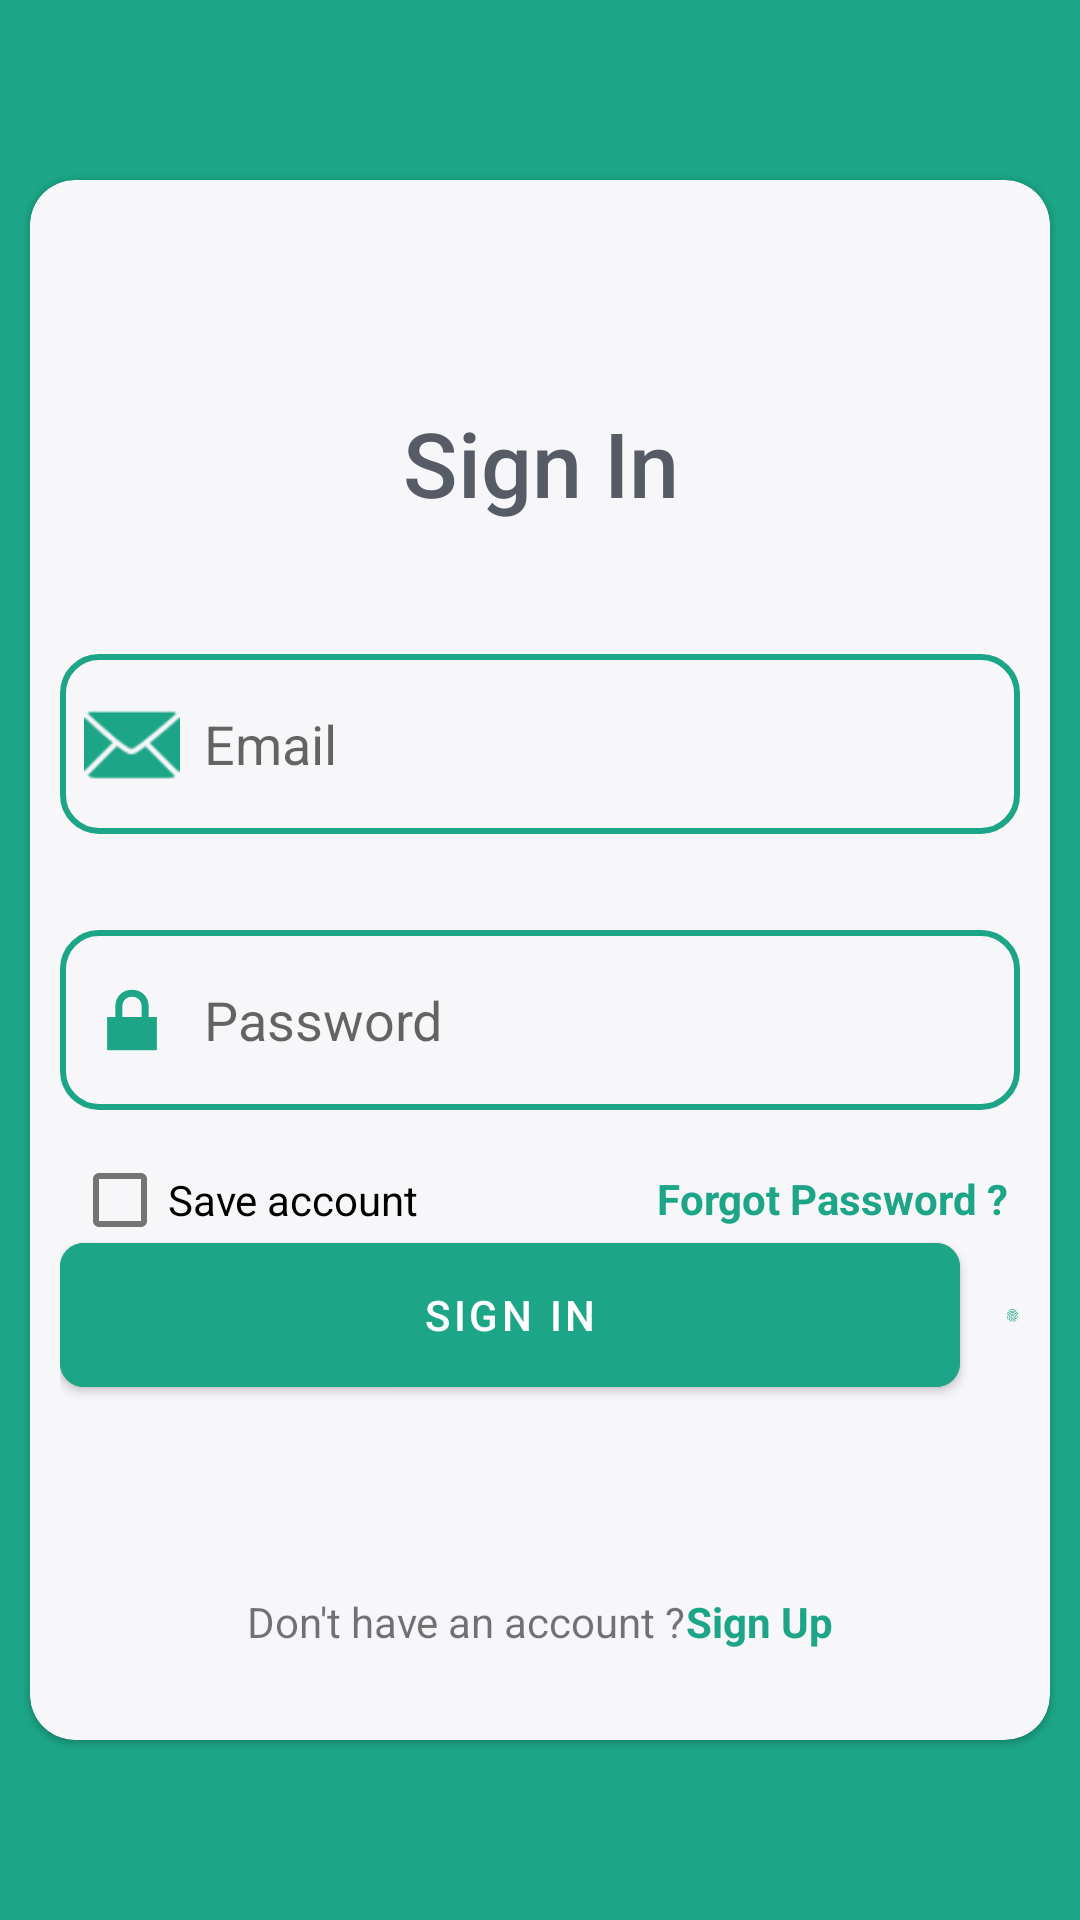

Android layout source for this screen:
<!-- AndroidManifest.xml: activity theme Theme.BAE.NoActionBar -->
<!-- res/layout/activity_login.xml -->
<?xml version="1.0" encoding="utf-8"?>
<androidx.constraintlayout.widget.ConstraintLayout xmlns:android="http://schemas.android.com/apk/res/android"
    xmlns:app="http://schemas.android.com/apk/res-auto"
    xmlns:tools="http://schemas.android.com/tools"
    android:layout_width="match_parent"
    android:layout_height="match_parent"
    android:background="@color/main_color"
    tools:context=".ui.Login_SignUp.LoginActivity">


    <com.google.android.material.card.MaterialCardView

        android:layout_width="match_parent"
        android:layout_height="match_parent"
        android:layout_marginHorizontal="10dp"
        android:layout_marginVertical="60dp"
        app:cardBackgroundColor="@color/background"
        app:cardCornerRadius="15dp"
        app:layout_constraintBottom_toBottomOf="parent"
        app:layout_constraintEnd_toEndOf="parent"
        app:layout_constraintStart_toStartOf="parent"
        app:layout_constraintTop_toTopOf="parent">


        <androidx.constraintlayout.widget.ConstraintLayout
            android:id="@+id/tv_login_signUp"
            android:layout_width="match_parent"
            android:layout_height="match_parent"
            android:layout_marginVertical="30dp"
            android:hapticFeedbackEnabled="false"
            android:paddingHorizontal="10dp">


            <EditText
                android:id="@+id/et_login_email"
                android:layout_width="match_parent"
                android:layout_height="60dp"
                android:layout_marginTop="128dp"
                android:background="@drawable/edit_test_background"
                android:drawableLeft="@android:drawable/ic_dialog_email"
                android:drawablePadding="8dp"
                android:drawableTint="@color/main_color"
                android:ems="10"
                android:hint="Email"
                android:inputType="textEmailAddress"
                android:padding="8dp"
                app:layout_constraintEnd_toEndOf="parent"
                app:layout_constraintHorizontal_bias="0.0"
                app:layout_constraintStart_toStartOf="parent"
                app:layout_constraintTop_toTopOf="parent" />

            <EditText
                android:id="@+id/et_login_password"
                android:layout_width="match_parent"
                android:layout_height="60dp"
                android:layout_marginTop="32dp"
                android:background="@drawable/edit_test_background"
                android:drawableLeft="@android:drawable/ic_lock_lock"
                android:drawablePadding="8dp"
                android:drawableTint="@color/main_color"
                android:ems="10"
                android:hint="Password"
                android:inputType="textPassword"
                android:padding="8dp"
                app:layout_constraintEnd_toEndOf="parent"
                app:layout_constraintStart_toStartOf="parent"
                app:layout_constraintTop_toBottomOf="@+id/et_login_email" />


            <TextView
                android:id="@+id/tv_login_forgotPassword"
                android:layout_width="wrap_content"
                android:layout_height="wrap_content"
                android:layout_marginTop="20dp"
                android:layout_marginEnd="4dp"
                android:text="Forgot Password ?"
                android:textColor="@color/main_color"
                android:textStyle="bold"
                app:layout_constraintEnd_toEndOf="parent"
                app:layout_constraintTop_toBottomOf="@+id/et_login_password" />

            <LinearLayout
                android:id="@+id/linearLayout3"
                android:layout_width="wrap_content"
                android:layout_height="wrap_content"
                android:orientation="horizontal"
                app:layout_constraintBottom_toBottomOf="parent"
                app:layout_constraintEnd_toEndOf="parent"
                app:layout_constraintStart_toStartOf="parent">

                <TextView
                    android:id="@+id/textView4"
                    android:layout_width="wrap_content"
                    android:layout_height="wrap_content"
                    android:layout_weight="0"
                    android:text="Don't have an account ?" />

                <TextView
                    android:id="@+id/textView5"
                    android:layout_width="wrap_content"
                    android:layout_height="wrap_content"
                    android:layout_weight="0"
                    android:text="Sign Up"
                    android:textColor="@color/main_color"
                    android:textStyle="bold" />
            </LinearLayout>

            <TextView
                android:id="@+id/textView3"
                android:layout_width="wrap_content"
                android:layout_height="wrap_content"
                android:fontFamily="sans-serif-medium"
                android:text="Sign In"
                android:textColor="@color/primary_text"
                android:textSize="30dp"
                app:layout_constraintBottom_toTopOf="@+id/et_login_email"
                app:layout_constraintEnd_toEndOf="parent"
                app:layout_constraintHorizontal_bias="0.501"
                app:layout_constraintStart_toStartOf="parent"
                app:layout_constraintTop_toTopOf="parent" />

            <LinearLayout
                android:layout_width="match_parent"
                android:layout_height="wrap_content"
                android:orientation="horizontal"
                app:layout_constraintBottom_toTopOf="@+id/linearLayout3"
                app:layout_constraintEnd_toEndOf="parent"
                app:layout_constraintStart_toStartOf="parent"
                app:layout_constraintTop_toBottomOf="@+id/et_login_password"
                app:layout_constraintVertical_bias="0.38">

                <Button
                    android:id="@+id/btn_login_signIn"
                    android:layout_width="300dp"
                    android:layout_height="60dp"
                    android:layout_marginRight="15dp"
                    android:backgroundTint="@color/main_color"
                    android:text="Sign In"
                    app:cornerRadius="8dp"
                    app:layout_constraintVertical_bias="0.246" />

                <ImageView
                    android:id="@+id/iv_login_signIn"
                    android:layout_width="wrap_content"
                    android:layout_height="match_parent"
                    android:layout_weight="1"
                    android:src="@drawable/baseline_fingerprint_24"

                    />


            </LinearLayout>

            <CheckBox
                android:id="@+id/cb_save_account"
                android:layout_width="wrap_content"
                android:layout_height="20dp"
                android:layout_marginStart="4dp"
                android:layout_marginTop="20dp"
                android:text="Save account"
                app:layout_constraintStart_toStartOf="parent"
                app:layout_constraintTop_toBottomOf="@+id/et_login_password" />

        </androidx.constraintlayout.widget.ConstraintLayout>

    </com.google.android.material.card.MaterialCardView>
</androidx.constraintlayout.widget.ConstraintLayout>
<!-- resources referenced by this layout -->
<resources>
  <color name="background">#F7F7FA</color>
  <color name="main_color">#1ca586</color>
  <color name="primary_text">#565B65</color>
  <!-- drawable baseline_fingerprint_24: vector/xml drawable (drawable, 2374 chars, omitted) -->
  <!-- drawable edit_test_background (drawable) -->
  <?xml version="1.0" encoding="utf-8"?>
  <shape xmlns:android="http://schemas.android.com/apk/res/android"
      android:shape="rectangle">
      <solid android:color="@color/background"/>
      <corners android:radius="12dp"/>
      <stroke android:width="2dp"
          android:color="@color/main_color"/>
  
  </shape>
  <style name="Theme.BAE.NoActionBar">
          <item name="windowActionBar">false</item>
          <item name="windowNoTitle">true</item>
      </style>
</resources>
